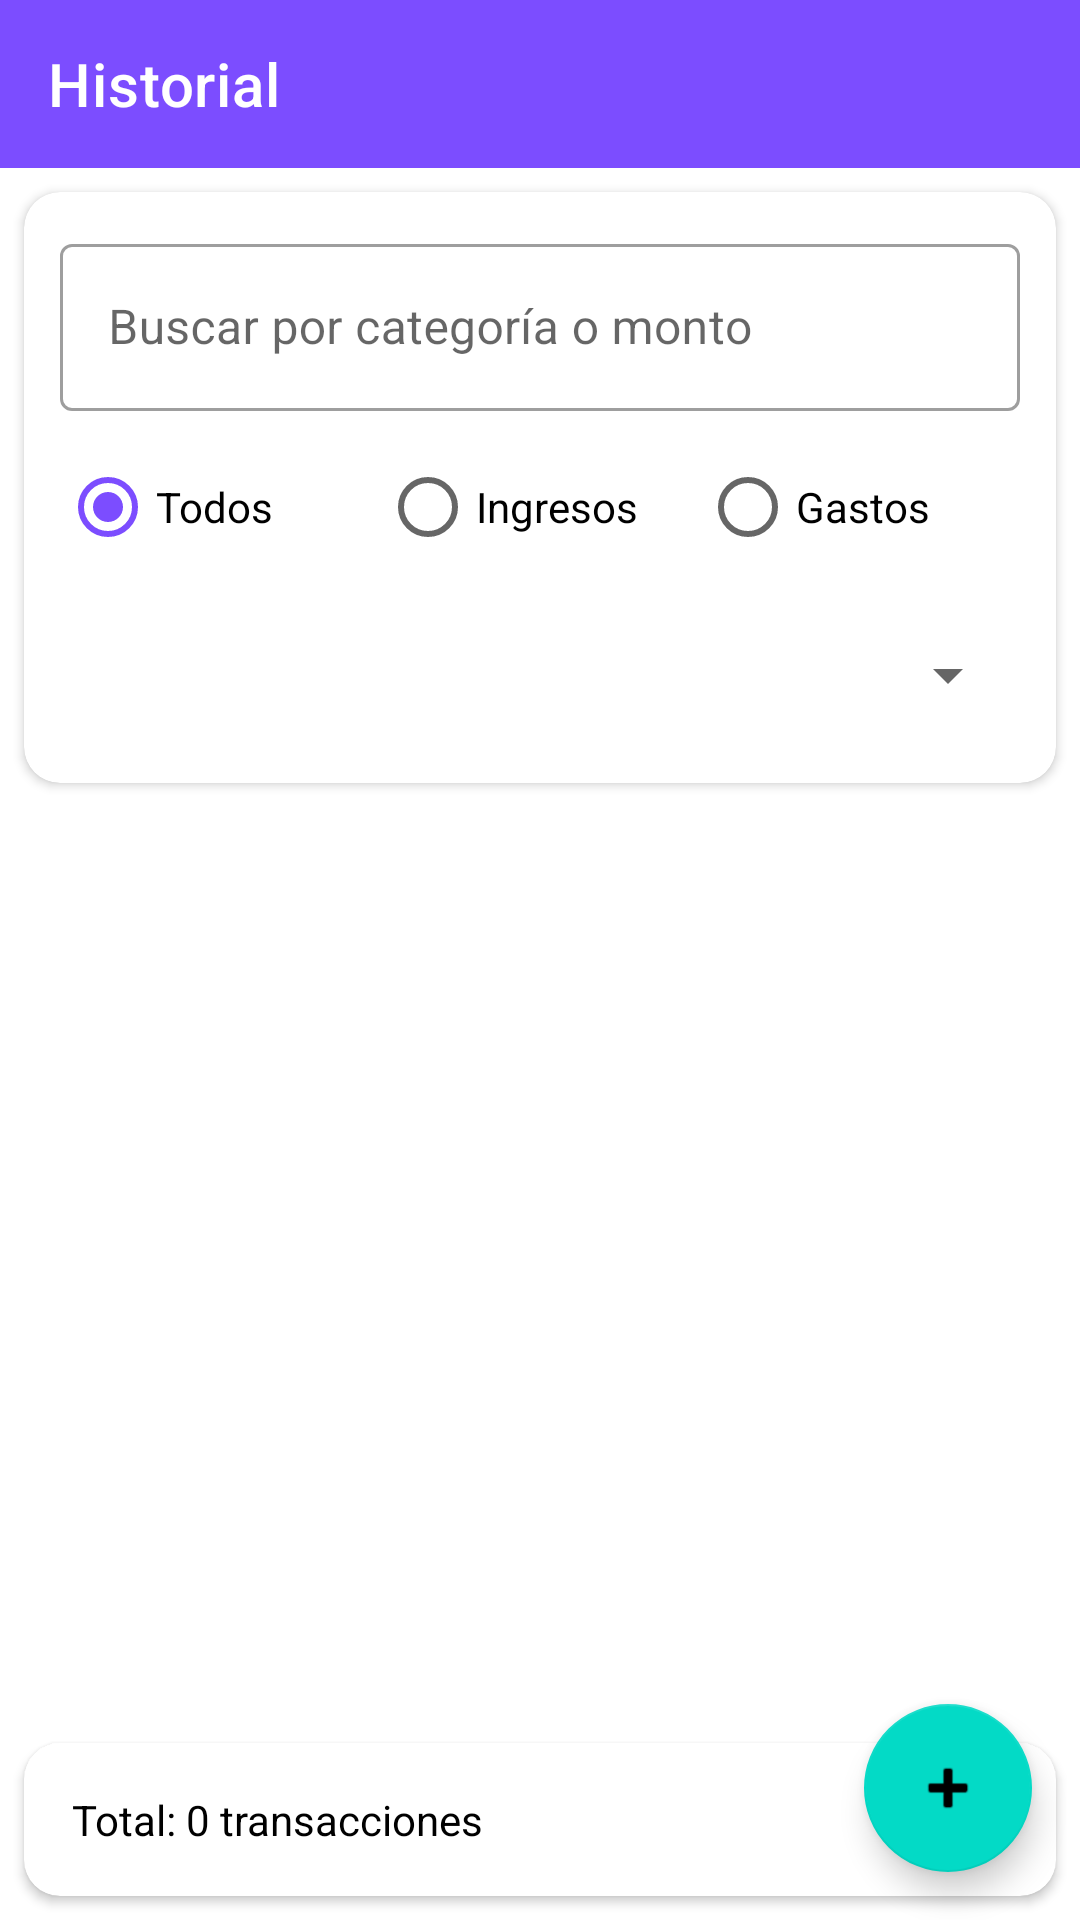

Write the Android layout XML for this screen, with the resource values it uses.
<!-- AndroidManifest.xml: application theme Theme.MiChauchera -->
<!-- res/layout/fragment_transacciones.xml -->
<?xml version="1.0" encoding="utf-8"?>
<androidx.coordinatorlayout.widget.CoordinatorLayout
    xmlns:android="http://schemas.android.com/apk/res/android"
    xmlns:app="http://schemas.android.com/apk/res-auto"
    xmlns:tools="http://schemas.android.com/tools"
    android:layout_width="match_parent"
    android:layout_height="match_parent">

    <LinearLayout
        android:layout_width="match_parent"
        android:layout_height="match_parent"
        android:orientation="vertical">

        
        <com.google.android.material.appbar.MaterialToolbar
            android:id="@+id/toolbar"
            android:layout_width="match_parent"
            android:layout_height="?attr/actionBarSize"
            android:background="?attr/colorPrimary"
            app:title="Historial"
            app:titleTextColor="?attr/colorOnPrimary" />

        
        <com.google.android.material.card.MaterialCardView
            android:layout_width="match_parent"
            android:layout_height="wrap_content"
            android:layout_margin="8dp"
            app:cardCornerRadius="12dp"
            app:cardElevation="2dp">

            <LinearLayout
                android:layout_width="match_parent"
                android:layout_height="wrap_content"
                android:orientation="vertical"
                android:padding="12dp">

                
                <com.google.android.material.textfield.TextInputLayout
                    android:layout_width="match_parent"
                    android:layout_height="wrap_content"
                    android:hint="Buscar por categoría o monto"
                    android:layout_marginBottom="8dp"
                    style="@style/Widget.MaterialComponents.TextInputLayout.OutlinedBox">

                    <com.google.android.material.textfield.TextInputEditText
                        android:id="@+id/etBuscar"
                        android:layout_width="match_parent"
                        android:layout_height="wrap_content"
                        android:inputType="text" />
                </com.google.android.material.textfield.TextInputLayout>

                
                <RadioGroup
                    android:id="@+id/grupoFiltros"
                    android:layout_width="match_parent"
                    android:layout_height="wrap_content"
                    android:orientation="horizontal"
                    android:layout_marginBottom="8dp">

                    <RadioButton
                        android:id="@+id/rbTodos"
                        android:layout_width="0dp"
                        android:layout_height="wrap_content"
                        android:layout_weight="1"
                        android:text="Todos"
                        android:checked="true" />

                    <RadioButton
                        android:id="@+id/rbIngresos"
                        android:layout_width="0dp"
                        android:layout_height="wrap_content"
                        android:layout_weight="1"
                        android:text="Ingresos" />

                    <RadioButton
                        android:id="@+id/rbGastos"
                        android:layout_width="0dp"
                        android:layout_height="wrap_content"
                        android:layout_weight="1"
                        android:text="Gastos" />
                </RadioGroup>

                
                <Spinner
                    android:id="@+id/spinnerOrdenarPor"
                    android:layout_width="match_parent"
                    android:layout_height="wrap_content"
                    android:minHeight="48dp" />

            </LinearLayout>
        </com.google.android.material.card.MaterialCardView>

        
        <androidx.recyclerview.widget.RecyclerView
            android:id="@+id/recyclerTransacciones"
            android:layout_width="match_parent"
            android:layout_height="0dp"
            android:layout_weight="1"
            android:padding="8dp"
            tools:listitem="@layout/item_transaccion"
            tools:itemCount="10" />

        
        <TextView
            android:id="@+id/tvEstadoVacio"
            android:layout_width="match_parent"
            android:layout_height="0dp"
            android:layout_weight="1"
            android:gravity="center"
            android:text="No hay transacciones registradas"
            android:textAppearance="?attr/textAppearanceBodyLarge"
            android:textColor="?android:attr/textColorSecondary"
            android:visibility="gone" />

        
        <com.google.android.material.card.MaterialCardView
            android:layout_width="match_parent"
            android:layout_height="wrap_content"
            android:layout_margin="8dp"
            app:cardCornerRadius="12dp"
            app:cardElevation="2dp">

            <TextView
                android:id="@+id/tvResumen"
                android:layout_width="match_parent"
                android:layout_height="wrap_content"
                android:padding="16dp"
                android:text="Total: 0 transacciones"
                android:textSize="14sp"
                android:textAppearance="?attr/textAppearanceBodyMedium"
                tools:text="Total: 10 transacciones | Balance: $1082500" />
        </com.google.android.material.card.MaterialCardView>

    </LinearLayout>

    <com.google.android.material.floatingactionbutton.FloatingActionButton
        android:id="@+id/fabNuevaTransaccion"
        android:layout_width="wrap_content"
        android:layout_height="wrap_content"
        android:layout_gravity="bottom|end"
        android:layout_margin="16dp"
        android:contentDescription="Nueva transacción"
        app:srcCompat="@android:drawable/ic_input_add" />

</androidx.coordinatorlayout.widget.CoordinatorLayout>
<!-- res/layout/item_transaccion.xml (included above) -->
<?xml version="1.0" encoding="utf-8"?>
<com.google.android.material.card.MaterialCardView
    xmlns:android="http://schemas.android.com/apk/res/android"
    xmlns:app="http://schemas.android.com/apk/res-auto"
    xmlns:tools="http://schemas.android.com/tools"
    android:layout_width="match_parent"
    android:layout_height="wrap_content"
    android:layout_marginStart="4dp"
    android:layout_marginEnd="4dp"
    android:layout_marginTop="4dp"
    android:layout_marginBottom="4dp"
    app:cardCornerRadius="12dp"
    app:cardElevation="1dp">

    <androidx.constraintlayout.widget.ConstraintLayout
        android:layout_width="match_parent"
        android:layout_height="wrap_content"
        android:padding="16dp">

        <ImageView
            android:id="@+id/iconoCategoria"
            android:layout_width="48dp"
            android:layout_height="48dp"
            android:padding="12dp"
            android:background="@drawable/icono_categoria_bg"
            android:src="@drawable/ic_category_default"
            android:contentDescription="Icono categoría"
            app:tint="#7C4DFF"
            app:layout_constraintTop_toTopOf="parent"
            app:layout_constraintBottom_toBottomOf="parent"
            app:layout_constraintStart_toStartOf="parent" />

        <TextView
            android:id="@+id/tvCategoria"
            android:layout_width="0dp"
            android:layout_height="wrap_content"
            android:layout_marginStart="12dp"
            android:layout_marginEnd="8dp"
            android:textSize="16sp"
            android:textStyle="bold"
            android:textColor="#333333"
            tools:text="Mesada"
            app:layout_constraintTop_toTopOf="parent"
            app:layout_constraintStart_toEndOf="@id/iconoCategoria"
            app:layout_constraintEnd_toStartOf="@id/tvMonto" />

        <TextView
            android:id="@+id/tvDescripcion"
            android:layout_width="0dp"
            android:layout_height="wrap_content"
            android:layout_marginStart="12dp"
            android:layout_marginTop="2dp"
            android:layout_marginEnd="8dp"
            android:textSize="12sp"
            android:textColor="#999999"
            android:maxLines="1"
            android:ellipsize="end"
            tools:text="1 transacción"
            app:layout_constraintTop_toBottomOf="@id/tvCategoria"
            app:layout_constraintStart_toEndOf="@id/iconoCategoria"
            app:layout_constraintEnd_toStartOf="@id/tvMonto" />

        <TextView
            android:id="@+id/tvFecha"
            android:layout_width="wrap_content"
            android:layout_height="wrap_content"
            android:layout_marginStart="12dp"
            android:layout_marginTop="2dp"
            android:textSize="11sp"
            android:textColor="#CCCCCC"
            android:visibility="gone"
            tools:text="29/11/2025"
            app:layout_constraintTop_toBottomOf="@id/tvDescripcion"
            app:layout_constraintStart_toEndOf="@id/iconoCategoria"
            app:layout_constraintBottom_toBottomOf="parent" />

        <TextView
            android:id="@+id/tvMonto"
            android:layout_width="wrap_content"
            android:layout_height="wrap_content"
            android:textSize="18sp"
            android:textStyle="bold"
            tools:text="$350000"
            tools:textColor="#4CAF50"
            app:layout_constraintTop_toTopOf="parent"
            app:layout_constraintEnd_toEndOf="parent" />

        <TextView
            android:id="@+id/badgeTipo"
            android:layout_width="wrap_content"
            android:layout_height="wrap_content"
            android:layout_marginTop="4dp"
            android:paddingStart="8dp"
            android:paddingEnd="8dp"
            android:paddingTop="2dp"
            android:paddingBottom="2dp"
            android:textSize="10sp"
            android:textStyle="bold"
            android:background="@drawable/badge_tipo_bg"
            tools:text="Ingreso"
            tools:textColor="#4CAF50"
            tools:backgroundTint="#E8F5E9"
            app:layout_constraintTop_toBottomOf="@id/tvMonto"
            app:layout_constraintEnd_toEndOf="parent" />

        <ImageButton
            android:id="@+id/btnEditar"
            android:layout_width="40dp"
            android:layout_height="40dp"
            android:visibility="gone"
            android:background="?attr/selectableItemBackgroundBorderless"
            android:src="@android:drawable/ic_menu_edit"
            android:contentDescription="Editar"
            app:layout_constraintTop_toTopOf="parent"
            app:layout_constraintBottom_toBottomOf="parent"
            app:layout_constraintEnd_toStartOf="@id/btnEliminar" />

        <ImageButton
            android:id="@+id/btnEliminar"
            android:layout_width="40dp"
            android:layout_height="40dp"
            android:visibility="gone"
            android:background="?attr/selectableItemBackgroundBorderless"
            android:src="@android:drawable/ic_menu_delete"
            android:contentDescription="Eliminar"
            app:layout_constraintTop_toTopOf="parent"
            app:layout_constraintBottom_toBottomOf="parent"
            app:layout_constraintEnd_toEndOf="parent" />

    </androidx.constraintlayout.widget.ConstraintLayout>

</com.google.android.material.card.MaterialCardView>
<!-- resources referenced by this layout -->
<resources>
  <!-- drawable badge_tipo_bg (drawable) -->
  <?xml version="1.0" encoding="utf-8"?>
  <shape xmlns:android="http://schemas.android.com/apk/res/android"
      android:shape="rectangle">
      <corners android:radius="4dp" />
      <solid android:color="#E8F5E9" />
  </shape>
  <!-- drawable ic_category_default (drawable) -->
  <?xml version="1.0" encoding="utf-8"?>
  <vector xmlns:android="http://schemas.android.com/apk/res/android"
      android:width="24dp"
      android:height="24dp"
      android:viewportWidth="24"
      android:viewportHeight="24">
      <path
          android:fillColor="#000000"
          android:pathData="M20,4L4,4v2h16L20,4zM21,14v-2l-1,-5L4,7l-1,5v2h1v6h10v-6h4v6h2v-6h1zM12,18L6,18v-4h6v4z"/>
  </vector>
  <style name="Theme.MiChauchera" parent="Theme.MaterialComponents.Light.NoActionBar">
          <item name="colorPrimary">@color/primary_purple</item>
          <item name="colorPrimaryDark">@color/primary_purple_dark</item>
          <item name="colorAccent">@color/primary_purple</item>
          <item name="android:statusBarColor">@color/primary_purple_dark</item>
      </style>
  <color name="primary_purple">#7C4DFF</color>
  <color name="primary_purple_dark">#651FFF</color>
</resources>
